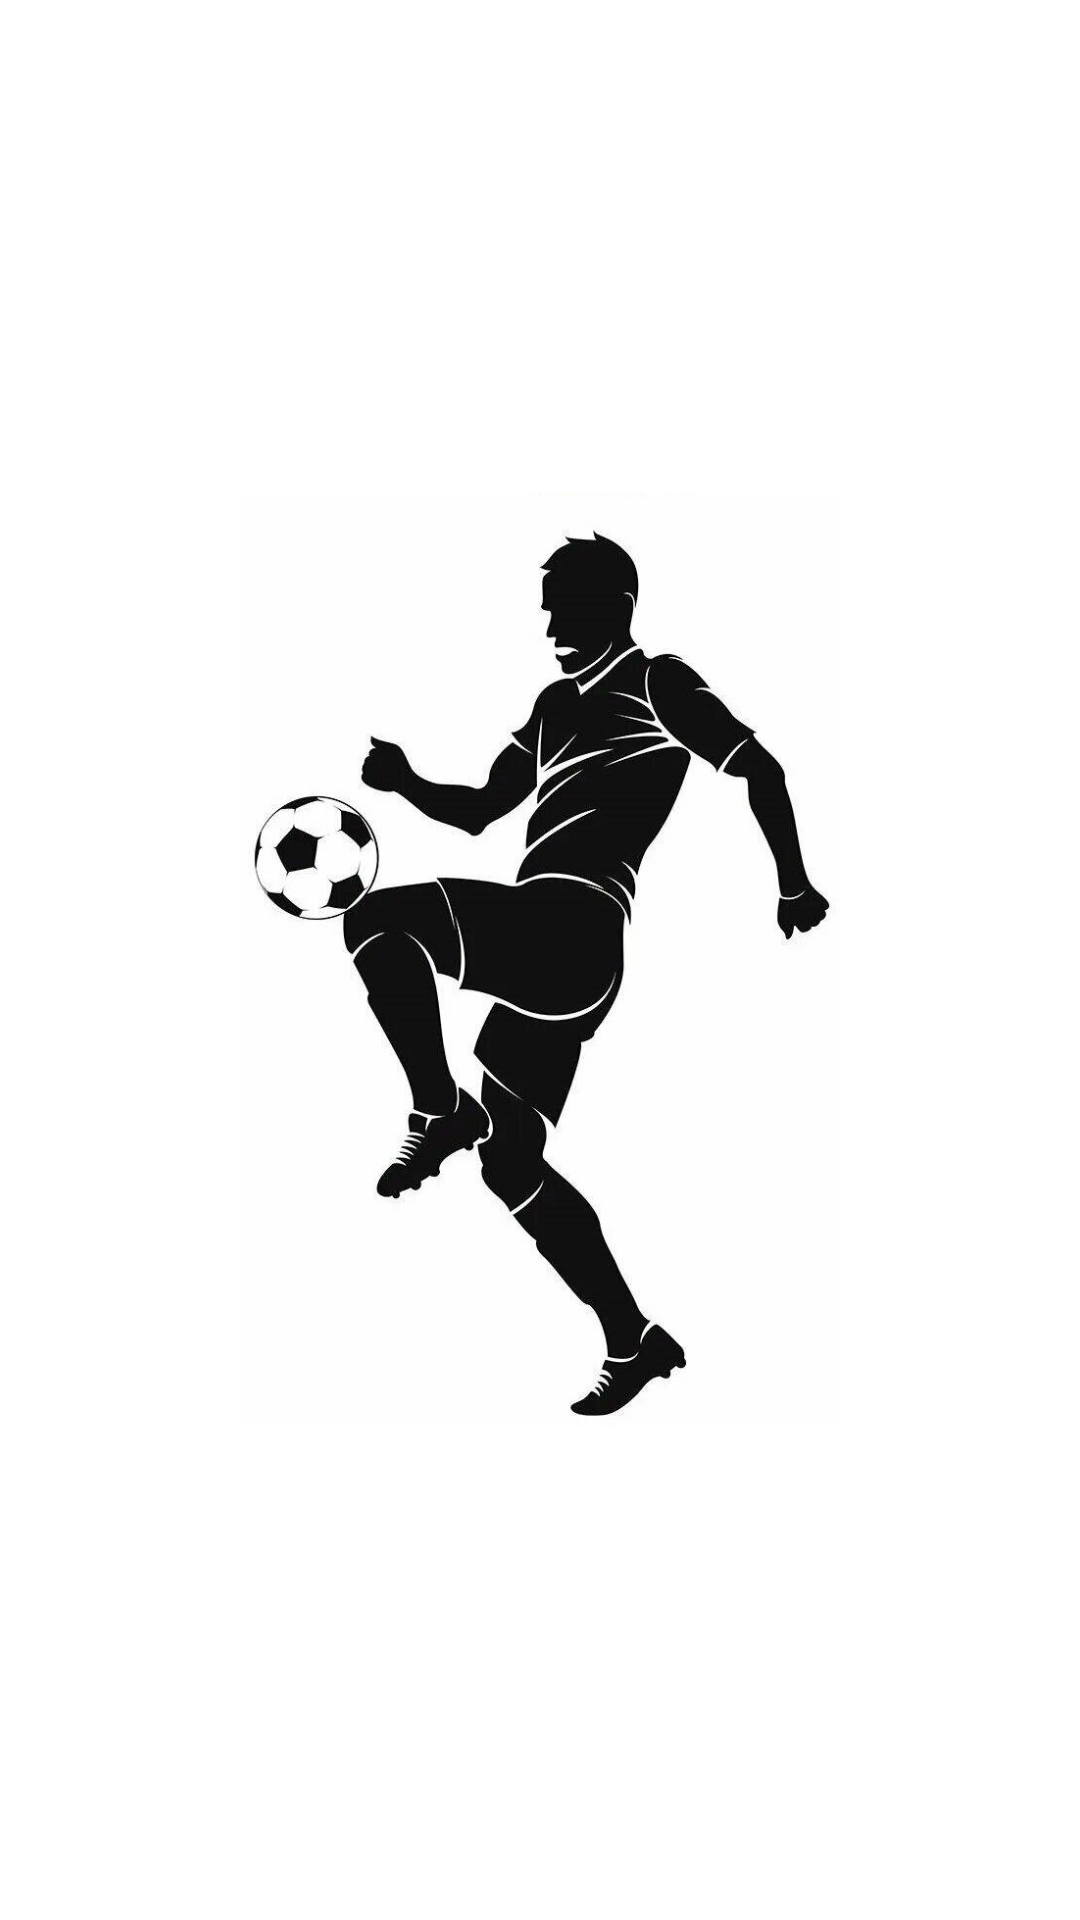

Here is an Android app screen rendered from its layout file. Give the layout XML and the strings, colors and styles it references.
<!-- AndroidManifest.xml: application theme Theme.FootballMatches -->
<!-- res/layout/fragment_splash_screen.xml -->
<?xml version="1.0" encoding="utf-8"?>
<androidx.constraintlayout.widget.ConstraintLayout xmlns:android="http://schemas.android.com/apk/res/android"
    xmlns:tools="http://schemas.android.com/tools"
    android:layout_width="match_parent"
    android:layout_height="match_parent"
    xmlns:app="http://schemas.android.com/apk/res-auto"
    tools:context=".ui.fragments.SplashScreenFragment">

    <ImageView
        android:layout_width="200dp"
        android:layout_height="400dp"
        app:layout_constraintTop_toTopOf="parent"
        app:layout_constraintBottom_toBottomOf="parent"
        app:layout_constraintStart_toStartOf="parent"
        app:layout_constraintEnd_toEndOf="parent"
        android:src="@drawable/logo"/>
</androidx.constraintlayout.widget.ConstraintLayout>
<!-- resources referenced by this layout -->
<resources>
  <!-- drawable logo: png bitmap (drawable, 85245 bytes) -->
  <style name="Theme.FootballMatches" parent="Theme.MaterialComponents.DayNight.NoActionBar">
          
          <item name="colorPrimary">@color/purple_500</item>
          <item name="colorPrimaryVariant">@color/purple_700</item>
          <item name="colorOnPrimary">@color/white</item>
          
          <item name="colorSecondary">@color/teal_200</item>
          <item name="colorSecondaryVariant">@color/teal_700</item>
          <item name="colorOnSecondary">@color/black</item>
          
          <item name="android:statusBarColor">?attr/colorPrimaryVariant</item>
          
      </style>
  <color name="purple_500">#FF6200EE</color>
  <color name="purple_700">#FF3700B3</color>
  <color name="white">#FFFFFFFF</color>
  <color name="teal_200">#FF03DAC5</color>
  <color name="teal_700">#FF018786</color>
  <color name="black">#FF000000</color>
</resources>
